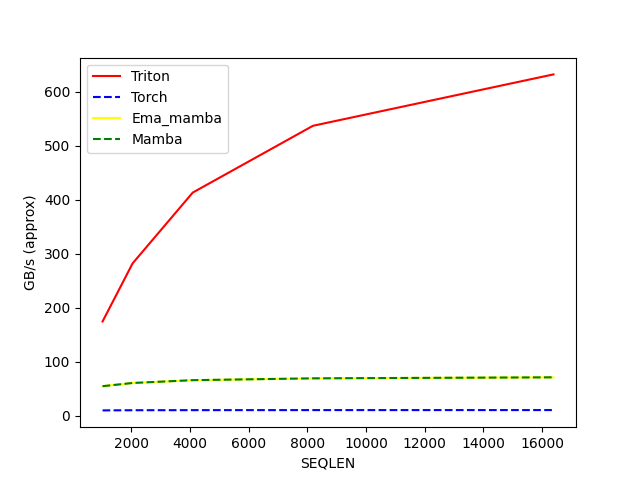

The data file committed next to this chart (first rows):
SEQLEN, Triton, Torch, Ema_mamba, Mamba
1024, 174.4, 9.857, 54.76, 54.65
2048, 282, 10.17, 60.58, 60.61
4096, 413.1, 10.33, 65.73, 65.81
8192, 536.7, 10.41, 69.17, 69.19
16384, 631.9, 10.46, 71.07, 71.08
